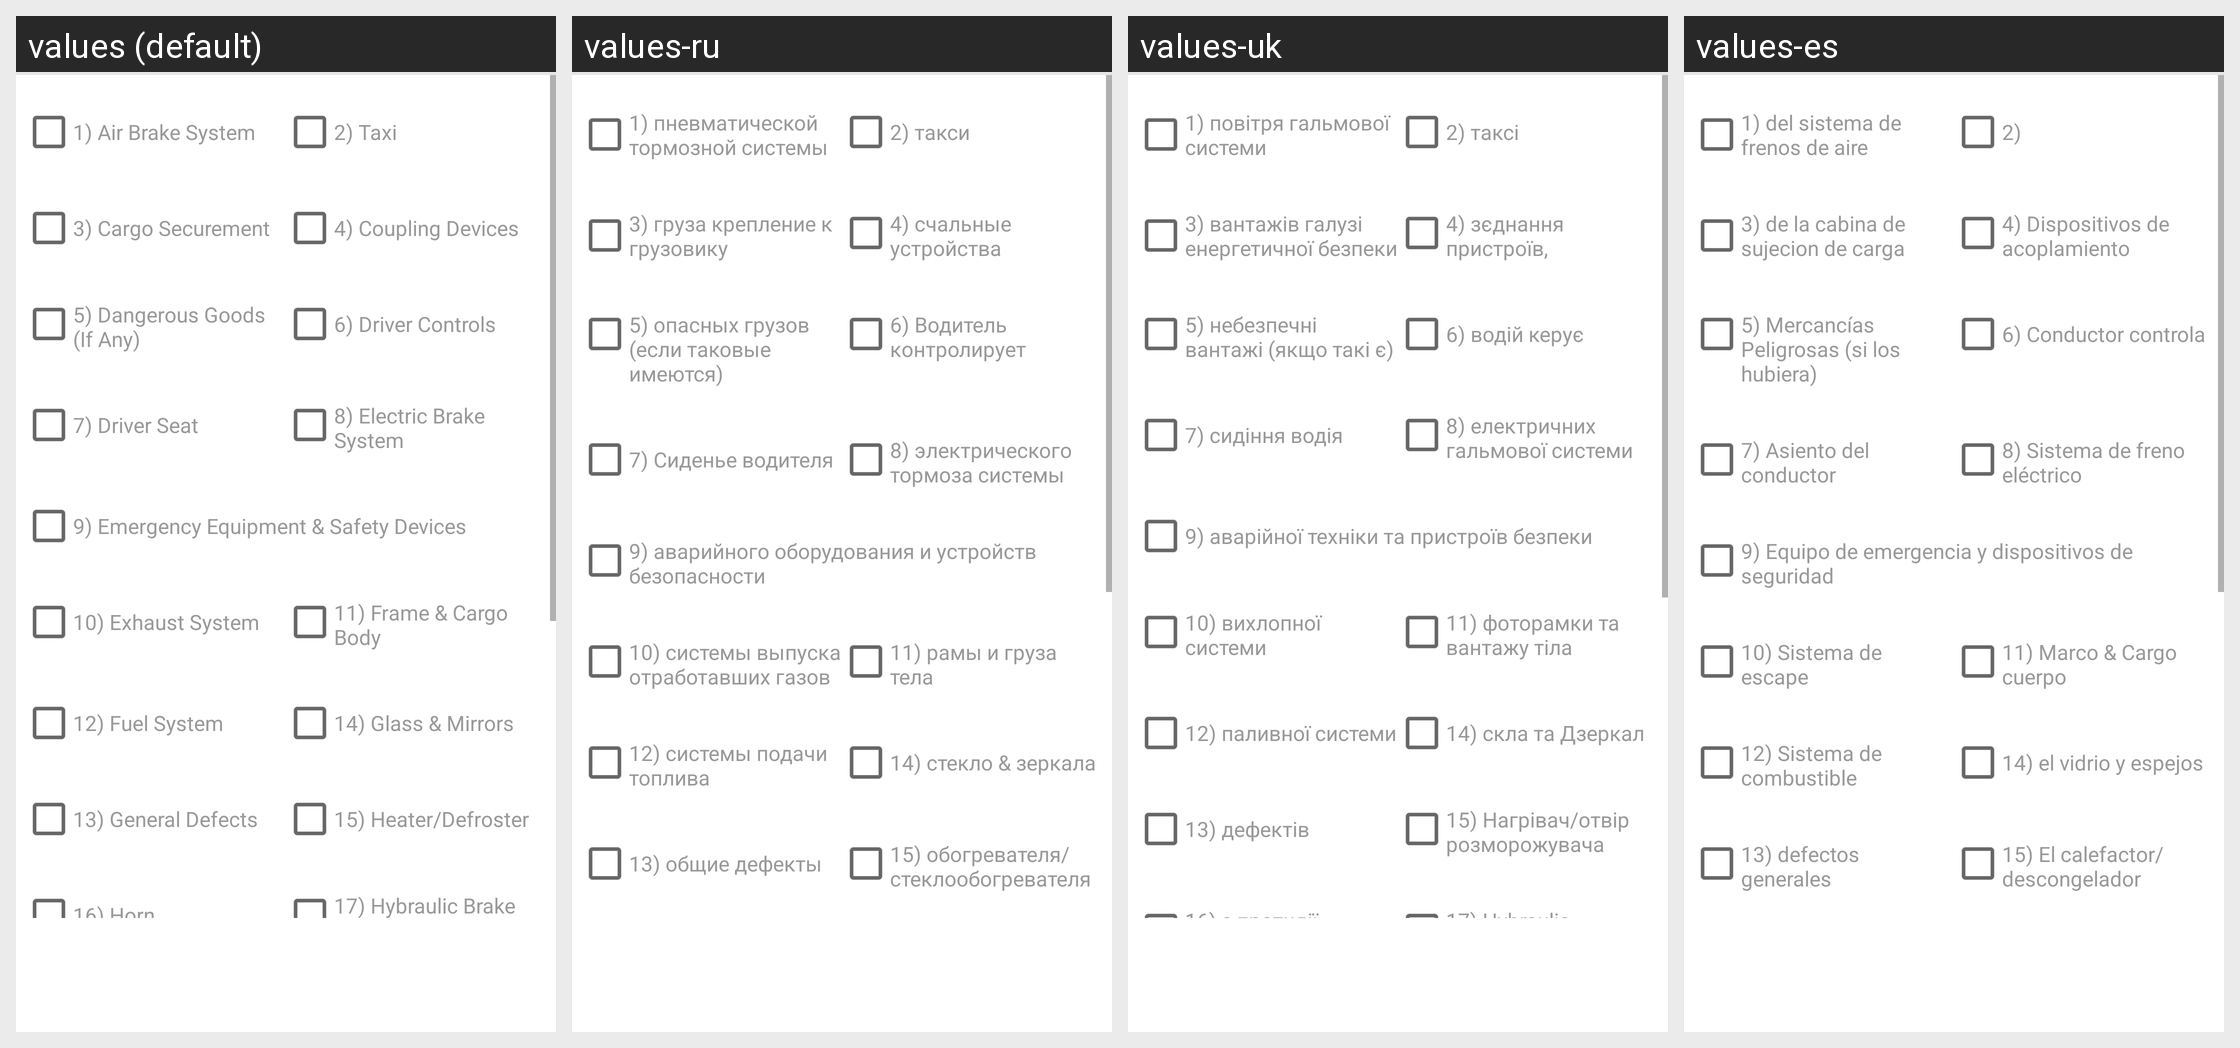

For this localized Android screen grid, give each drawn string resource with its value in every locale shown.
Android screen res/layout/activity_defect_selection.xml rendered under 4 locales, left to right: values (default), values-ru, values-uk, values-es. Device: Nexus 5 (rendered at 1080×1920; each locale shown at half size, 540×960, under a caption strip naming it); theme AppTheme.
Other locales in the repository, not shown: values-fr, values-zh.
Strings drawn on this screen, with the default value and each locale's value (text and hints the layout hard-codes, and strings that could not be matched under every locale, appear in the picture but are not listed):

defect1
  values: 1) Air Brake System
  values-ru: 1) пневматической тормозной системы
  values-uk: 1) повітря гальмової системи
  values-es: 1) del sistema de frenos de aire

defect2
  values: 2) Taxi
  values-ru: 2) такси
  values-uk: 2) таксі
  values-es: 2)

defect3
  values: 3) Cargo Securement
  values-ru: 3) груза крепление к грузовику
  values-uk: 3) вантажів галузі енергетичної безпеки
  values-es: 3) de la cabina de sujecion de carga

defect4
  values: 4) Coupling Devices
  values-ru: 4) счальные устройства
  values-uk: 4) зєднання пристроїв,
  values-es: 4) Dispositivos de acoplamiento

defect5
  values: 5) Dangerous Goods (If Any)
  values-ru: 5) опасных грузов (если таковые имеются)
  values-uk: 5) небезпечні вантажі (якщо такі є)
  values-es: 5) Mercancías Peligrosas (si los hubiera)

defect6
  values: 6) Driver Controls
  values-ru: 6) Водитель контролирует
  values-uk: 6) водій керує
  values-es: 6) Conductor controla

defect7
  values: 7) Driver Seat
  values-ru: 7) Сиденье водителя
  values-uk: 7) сидіння водія
  values-es: 7) Asiento del conductor

defect8
  values: 8) Electric Brake System
  values-ru: 8) электрического тормоза системы
  values-uk: 8) електричних гальмової системи
  values-es: 8) Sistema de freno eléctrico

defect9
  values: 9) Emergency Equipment & Safety Devices
  values-ru: 9) аварийного оборудования и устройств безопасности
  values-uk: 9) аварійної техніки та пристроїв безпеки
  values-es: 9) Equipo de emergencia y dispositivos de seguridad

defect10
  values: 10) Exhaust System
  values-ru: 10) системы выпуска отработавших газов
  values-uk: 10) вихлопної системи
  values-es: 10) Sistema de escape

defect11
  values: 11) Frame & Cargo Body
  values-ru: 11) рамы и груза тела
  values-uk: 11) фоторамки та вантажу тіла
  values-es: 11) Marco & Cargo cuerpo

defect12
  values: 12) Fuel System
  values-ru: 12) системы подачи топлива
  values-uk: 12) паливної системи
  values-es: 12) Sistema de combustible

defect14
  values: 14) Glass & Mirrors
  values-ru: 14) стекло & зеркала
  values-uk: 14) скла та Дзеркал
  values-es: 14) el vidrio y espejos

defect13
  values: 13) General Defects
  values-ru: 13) общие дефекты
  values-uk: 13) дефектів
  values-es: 13) defectos generales

defect15
  values: 15) Heater/Defroster
  values-ru: 15) обогревателя/стеклообогревателя
  values-uk: 15) Нагрівач/отвір розморожувача
  values-es: 15) El calefactor/descongelador
